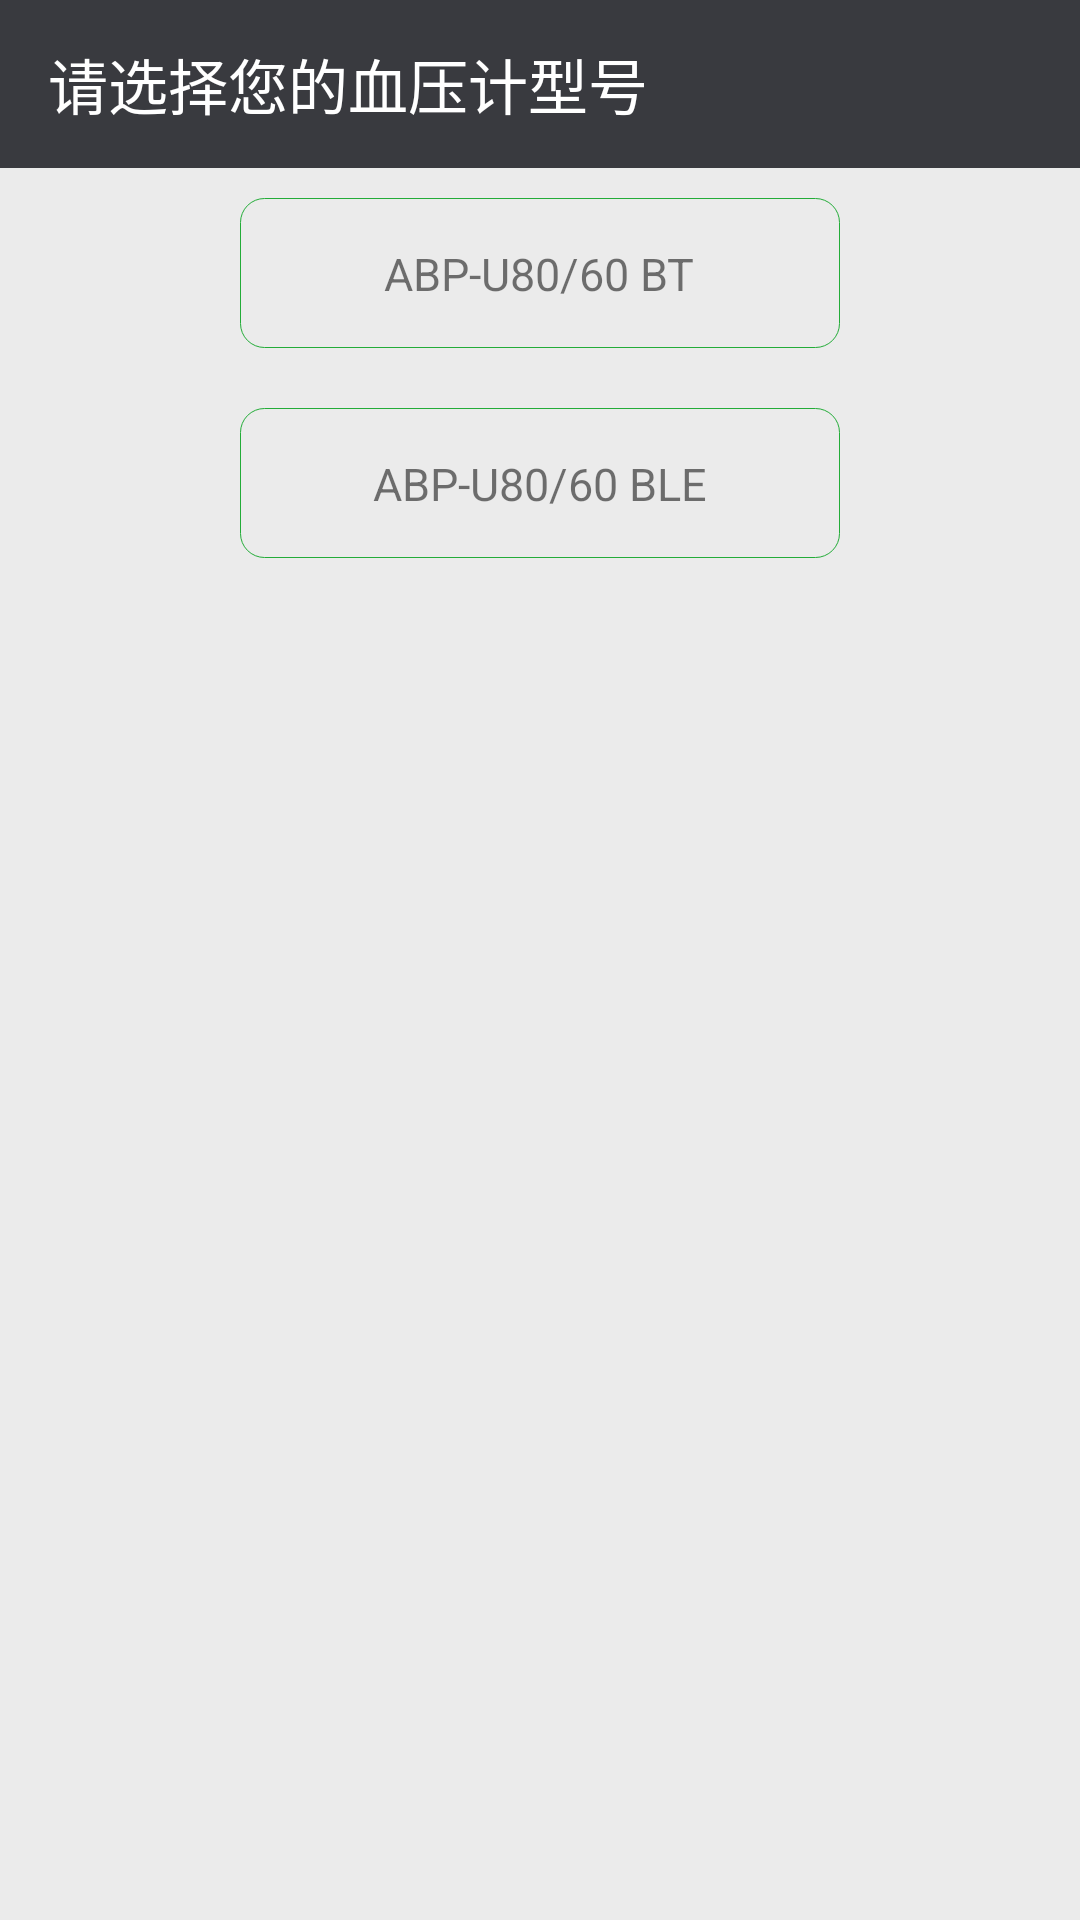

Reconstruct the res/layout file that produces this screen, plus the resources it refers to.
<!-- AndroidManifest.xml: application theme AppTheme -->
<!-- res/layout/xy_device_list.xml -->
<?xml version="1.0" encoding="utf-8"?>
<RelativeLayout xmlns:android="http://schemas.android.com/apk/res/android"
    xmlns:app="http://schemas.android.com/apk/res-auto"
    android:layout_width="match_parent"
    android:layout_height="match_parent" >

    <android.support.design.widget.AppBarLayout
        android:id="@+id/xyDeviceListBarLayout"
        android:layout_width="match_parent"
        android:layout_height="wrap_content"
        android:theme="@style/AppTheme.AppBarOverlay">

        <android.support.v7.widget.Toolbar
            android:id="@+id/xyDeviceListToolbar"
            android:layout_width="match_parent"
            android:layout_height="?attr/actionBarSize"
            android:background="?attr/colorPrimary"
            app:popupTheme="@style/AppTheme.PopupOverlay"
            app:title="@string/xyDeviceListLabel"/>

    </android.support.design.widget.AppBarLayout>

    <LinearLayout
        android:id="@+id/xyUrionLabel1"
        android:layout_width="200dp"
        android:layout_height="50dp"
        android:layout_below="@+id/xyDeviceListBarLayout"
        android:layout_centerHorizontal="true"
        android:layout_marginTop="10dp"
        android:background="@drawable/selected_sharp_bg2"
        android:gravity="center_horizontal"
        android:onClick="selectXYDevice"
        android:orientation="vertical"
        android:paddingTop="15dp" >

        <TextView
            android:layout_width="wrap_content"
            android:layout_height="wrap_content"
            android:text="@string/xyDeviceUrion_bt"
            android:textSize="15sp" />
    </LinearLayout>

    <LinearLayout
        android:id="@+id/xyUrionLabel2"
        android:layout_width="200dp"
        android:layout_height="50dp"
        android:layout_below="@+id/xyUrionLabel1"
        android:layout_centerHorizontal="true"
        android:layout_marginTop="20dp"
        android:background="@drawable/selected_sharp_bg2"
        android:gravity="center_horizontal"
        android:onClick="selectXYDevice"
        android:orientation="vertical"
        android:paddingTop="15dp" >

        <TextView
            android:layout_width="wrap_content"
            android:layout_height="wrap_content"
            android:text="@string/xyDeviceUrion_ble"
            android:textSize="15sp" />
    </LinearLayout>

</RelativeLayout>
<!-- resources referenced by this layout -->
<resources>
  <!-- drawable selected_sharp_bg2 (drawable) -->
  <?xml version="1.0" encoding="utf-8"?>
  <shape xmlns:android="http://schemas.android.com/apk/res/android"
      android:shape="rectangle" >
  
      <corners android:radius="8dp" />
  
      <stroke android:color="#ff23ac38" android:width="1px" />
  
  </shape>
  <string name="xyDeviceListLabel">请选择您的血压计型号</string>
  <string name="xyDeviceUrion_ble">ABP-U80/60 BLE</string>
  <string name="xyDeviceUrion_bt">ABP-U80/60 BT</string>
  <style name="AppTheme.AppBarOverlay" parent="ThemeOverlay.AppCompat.Dark.ActionBar" />
  <style name="AppTheme.PopupOverlay" parent="ThemeOverlay.AppCompat.Light" />
  <style name="AppTheme" parent="Theme.AppCompat.Light.NoActionBar">
          
          <item name="colorPrimary">@color/colorPrimary</item>
          <item name="colorPrimaryDark">@color/colorPrimaryDark</item>
          <item name="colorAccent">@color/colorAccent</item>
          <item name="android:windowBackground">@color/normal_bg_color</item>
      </style>
  <color name="colorPrimary">#393a3f</color>
  <color name="colorPrimaryDark">#303135</color>
  <color name="colorAccent">#FF4081</color>
  <color name="normal_bg_color">#ebebeb</color>
</resources>
